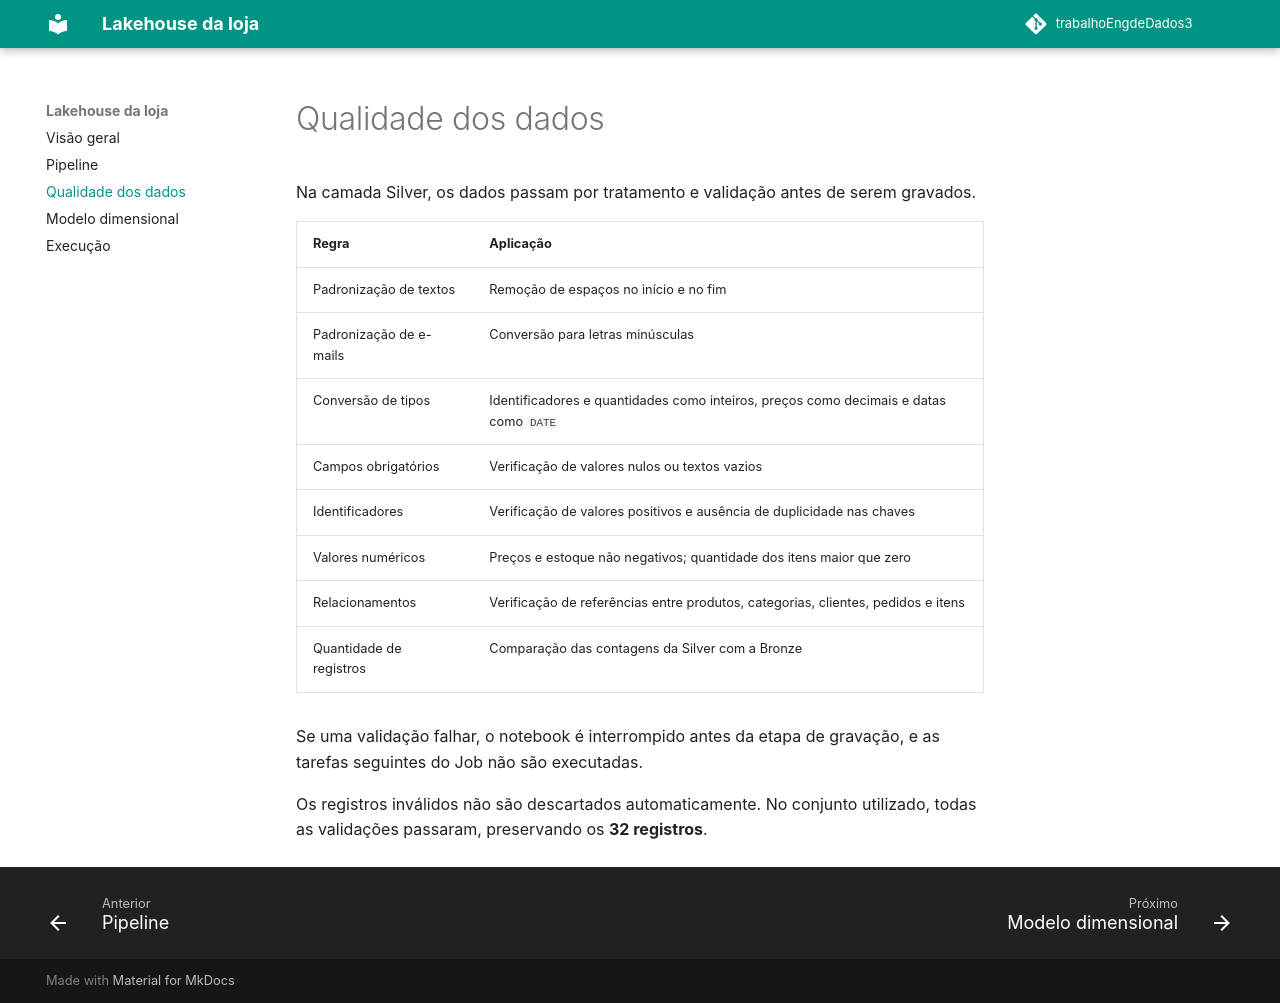

repository: bfontanayasmin/trabalhoEngdeDados3 · page: qualidade/index.html · generator: mkdocs

# Qualidade dos dados

Na camada Silver, os dados passam por tratamento e validação antes de serem gravados.

| Regra | Aplicação |
|---|---|
| Padronização de textos | Remoção de espaços no início e no fim |
| Padronização de e-mails | Conversão para letras minúsculas |
| Conversão de tipos | Identificadores e quantidades como inteiros, preços como decimais e datas como `DATE` |
| Campos obrigatórios | Verificação de valores nulos ou textos vazios |
| Identificadores | Verificação de valores positivos e ausência de duplicidade nas chaves |
| Valores numéricos | Preços e estoque não negativos; quantidade dos itens maior que zero |
| Relacionamentos | Verificação de referências entre produtos, categorias, clientes, pedidos e itens |
| Quantidade de registros | Comparação das contagens da Silver com a Bronze |

Se uma validação falhar, o notebook é interrompido antes da etapa de gravação, e as tarefas seguintes do Job não são executadas.

Os registros inválidos não são descartados automaticamente. No conjunto utilizado, todas as validações passaram, preservando os **32 registros**.
